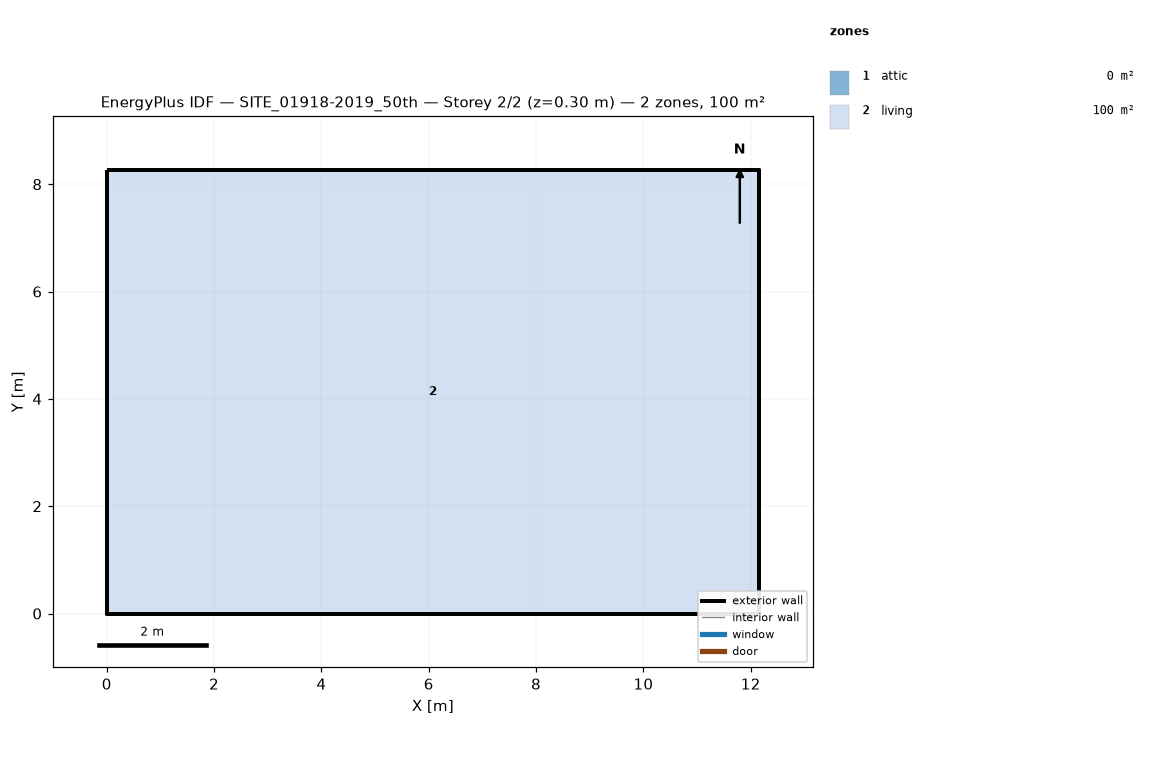
=== STOREY PLAN SPEC (per zone: floor XY polygon, exterior-wall plan segments, windows/doors) ===
zone 1: attic  (0.0 m²)
  exterior wall: (12.16, 0.00) – (12.16, 8.26) – (12.16, 4.13)  [12.4 m]
  exterior wall: (0.00, 8.26) – (0.00, 0.00) – (0.00, 4.13)  [12.4 m]
zone 2: living  (100.4 m²)
  floor: (0.00, 0.00) (0.00, 8.26) (12.16, 8.26) (12.16, 0.00)
  exterior wall: (0.00, 0.00) – (12.16, 0.00)  [12.2 m]
  exterior wall: (12.16, 0.00) – (12.16, 8.26)  [8.3 m]
  exterior wall: (12.16, 8.26) – (0.00, 8.26)  [12.2 m]
  exterior wall: (0.00, 8.26) – (0.00, 0.00)  [8.3 m]

=== DERIVED (storey summary) ===
Building: SITE_01918-2019_50th
Storey: 2 of 2  (floor level z = 0.30 m)
Storey gross floor area: 100.4 m²
Zones on this storey: 2
  - attic: floor 0.0 m²; exterior wall 24.8 m (11.4 m²); WWR 0.0%
  - living: floor 100.4 m²; exterior wall 40.8 m (97.5 m²); WWR 0.0%
Zone adjacency: (none detected)